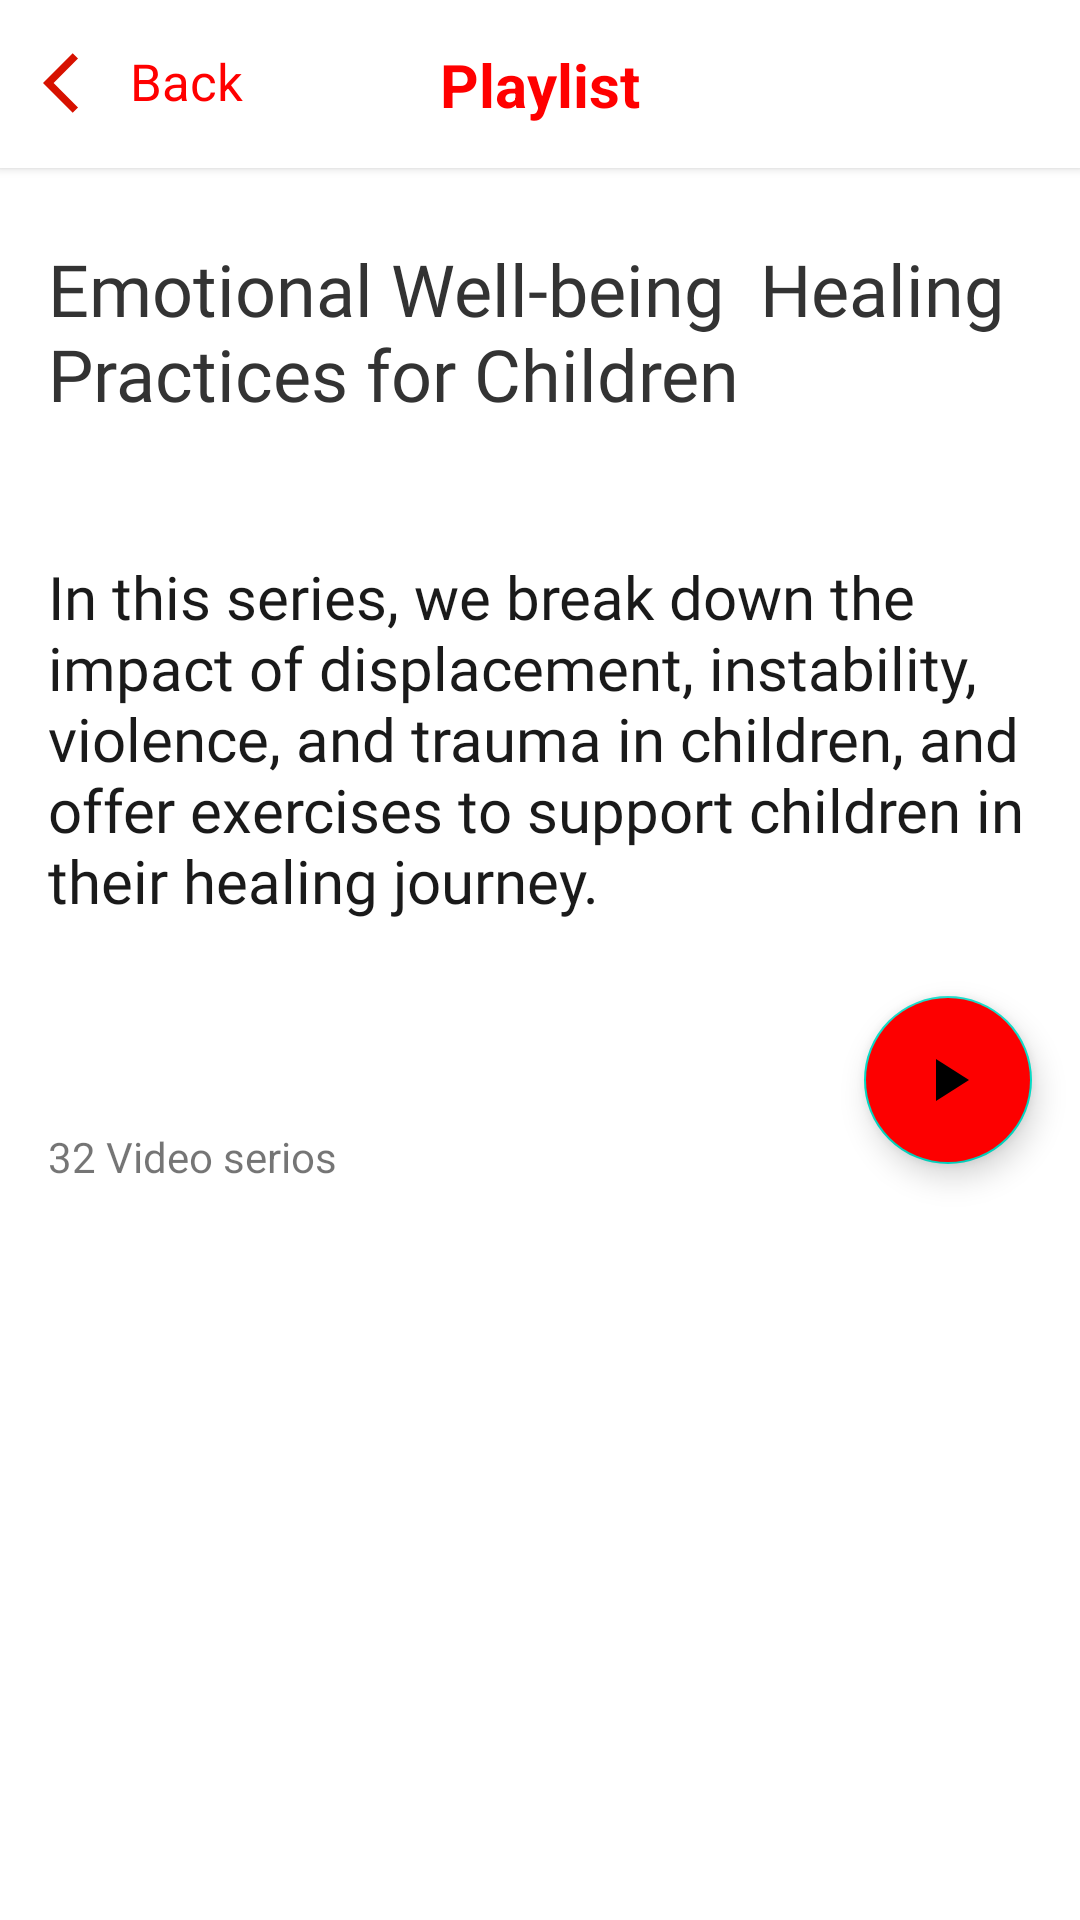

Produce the Android XML layout that renders to this screen, including the resource entries it uses.
<!-- AndroidManifest.xml: application theme Theme.YouTubeApi -->
<!-- res/layout/fragment_detail.xml -->
<?xml version="1.0" encoding="utf-8"?>
<androidx.coordinatorlayout.widget.CoordinatorLayout
    xmlns:android="http://schemas.android.com/apk/res/android"
    xmlns:app="http://schemas.android.com/apk/res-auto"
    xmlns:tools="http://schemas.android.com/tools"
    android:layout_width="match_parent"
    android:layout_height="match_parent"
    android:fitsSystemWindows="true"
    android:overScrollMode="never">


    <androidx.constraintlayout.widget.ConstraintLayout
        android:id="@+id/constraint"
        android:layout_width="match_parent"
        android:layout_height="wrap_content"
        android:background="@color/white"
        android:elevation="2dp">

        <androidx.appcompat.widget.Toolbar
            android:id="@+id/toolbar"
            android:layout_width="match_parent"
            android:layout_height="?attr/actionBarSize"
            app:layout_constraintEnd_toEndOf="parent"
            app:layout_constraintStart_toStartOf="parent"
            app:layout_constraintTop_toTopOf="parent"/>
        <TextView
            android:id="@+id/textView"
            android:layout_width="wrap_content"
            android:layout_height="wrap_content"
            android:drawablePadding="5dp"
            android:text="Back"
            android:textColor="#FF0000"
            android:textSize="17sp"
            app:drawableLeftCompat="@drawable/ic_arrow_24"
            app:layout_constraintBottom_toBottomOf="@+id/toolbar"
            app:layout_constraintStart_toStartOf="@+id/guideline2"
            app:layout_constraintTop_toTopOf="parent"
            app:layout_constraintVertical_bias="0.486" />

        <TextView
            android:id="@+id/textView2"
            android:layout_width="wrap_content"
            android:layout_height="wrap_content"
            android:text="Playlist"
            android:textColor="#FF0000"
            android:textSize="20sp"
            android:textStyle="bold"
            app:layout_constraintBottom_toBottomOf="parent"
            app:layout_constraintEnd_toEndOf="parent"
            app:layout_constraintStart_toStartOf="parent"
            app:layout_constraintTop_toTopOf="parent" />

        <androidx.constraintlayout.widget.Guideline
            android:id="@+id/guideline2"
            android:layout_width="wrap_content"
            android:layout_height="wrap_content"
            android:orientation="vertical"
            app:layout_constraintGuide_percent="0.04" />

    </androidx.constraintlayout.widget.ConstraintLayout>

    <com.google.android.material.appbar.AppBarLayout
        android:id="@+id/app_bar"
        android:layout_width="match_parent"
        android:layout_height="360dp"
        android:fitsSystemWindows="true"
        android:paddingTop="?attr/actionBarSize">


        <com.google.android.material.appbar.CollapsingToolbarLayout
            android:id="@+id/collapsingToolbarLayout"
            android:layout_width="match_parent"
            android:layout_height="match_parent"
            android:background="@color/white"
            android:fitsSystemWindows="true"
            app:layout_scrollFlags="scroll|exitUntilCollapsed">

            <LinearLayout
                android:layout_width="match_parent"
                android:layout_height="match_parent"
                android:layout_marginHorizontal="16dp"
                android:layout_marginVertical="24dp"
                android:orientation="vertical">

                <TextView
                    android:id="@+id/textTitle"
                    android:layout_width="match_parent"
                    android:layout_height="0dp"
                    android:layout_weight="0.7"
                    android:fontFamily="@font/jockey_one"
                    android:text="Emotional Well-being  Healing Practices for Children"
                    android:textColor="#333333"
                    android:textSize="24sp" />

                <TextView
                    android:id="@+id/textDescription"
                    android:layout_width="match_parent"
                    android:layout_height="0dp"
                    android:layout_weight="1"
                    android:fontFamily="@font/carme"
                    android:text="In this series, we break down the impact of displacement, instability, violence, and trauma in children, and offer exercises to support children in their healing journey. "
                    android:textColor="#1A1A1A"
                    android:textSize="20sp" />

            </LinearLayout>
        </com.google.android.material.appbar.CollapsingToolbarLayout>
    </com.google.android.material.appbar.AppBarLayout>

    <include
        android:id="@+id/scrolling_content2"
        layout="@layout/scroling_content2"/>

    <com.google.android.material.floatingactionbutton.FloatingActionButton
        android:layout_width="wrap_content"
        android:layout_height="wrap_content"
        android:layout_margin="16dp"
        app:layout_anchor="@id/app_bar"
        android:backgroundTint="#FD0000"
        android:src="@drawable/ic_play_arrow_24"
        app:layout_anchorGravity="bottom|end"/>



</androidx.coordinatorlayout.widget.CoordinatorLayout>
<!-- res/layout/scroling_content2.xml (included above) -->
<?xml version="1.0" encoding="utf-8"?>
<androidx.core.widget.NestedScrollView
    xmlns:android="http://schemas.android.com/apk/res/android"
    xmlns:app="http://schemas.android.com/apk/res-auto"
    xmlns:tools="http://schemas.android.com/tools"
    android:layout_width="match_parent"
    android:layout_height="wrap_content"
    app:layout_behavior="@string/appbar_scrolling_view_behavior"
    tools:context=".Playlistt.PlaylistlFragment"
    tools:showIn="@layout/fragment_detail">

<LinearLayout
    android:layout_width="match_parent"
    android:layout_height="match_parent"
    android:orientation="vertical">

<TextView
    android:layout_width="wrap_content"
    android:layout_height="wrap_content"
    android:text="32 Video serios"
    android:id="@+id/textVideoAmount"
    android:layout_margin="16dp"/>

<androidx.recyclerview.widget.RecyclerView
    android:id="@+id/recyclerView"
    android:layout_width="match_parent"
    android:layout_height="wrap_content"
    android:overScrollMode="never"/>

</LinearLayout>

</androidx.core.widget.NestedScrollView>
<!-- resources referenced by this layout -->
<resources>
  <!-- drawable ic_arrow_24 (drawable) -->
  <vector android:autoMirrored="true" android:height="24dp"
      android:tint="#D71100" android:viewportHeight="24"
      android:viewportWidth="24" android:width="24dp" xmlns:android="http://schemas.android.com/apk/res/android">
      <path android:fillColor="@android:color/white" android:pathData="M11.67,3.87L9.9,2.1 0,12l9.9,9.9 1.77,-1.77L3.54,12z"/>
  </vector>
  <!-- drawable ic_play_arrow_24 (drawable) -->
  <vector android:height="24dp" android:tint="#D3D7C1"
      android:viewportHeight="24" android:viewportWidth="24"
      android:width="24dp" xmlns:android="http://schemas.android.com/apk/res/android">
      <path android:fillColor="@android:color/white" android:pathData="M8,5v14l11,-7z"/>
  </vector>
  <style name="Theme.YouTubeApi" parent="Theme.MaterialComponents.DayNight.DarkActionBar">
          
          <item name="colorPrimary">@color/purple_500</item>
          <item name="colorPrimaryVariant">@color/purple_700</item>
          <item name="colorOnPrimary">@color/white</item>
          
          <item name="colorSecondary">@color/teal_200</item>
          <item name="colorSecondaryVariant">@color/teal_700</item>
          <item name="colorOnSecondary">@color/black</item>
          
          <item name="android:statusBarColor" tools:targetApi="l">?attr/colorPrimaryVariant</item>
          
  
  
  
          <style name="Theme.YoutubeApi.AppBarOverlay" parent="Theme.MaterialComponents.Light.NoActionBar" />
          <style name="Theme.YoutubeApi.PopupOverlay" parent="Theme.MaterialComponents.Light.NoActionBar" />
  
      </style>
  <!-- not gathered from this repository: default colours our renderer supplied (Android Studio template values) -->
  <color name="purple_500">#FF6200EE</color>
  <color name="purple_700">#FF3700B3</color>
  <color name="teal_200">#FF03DAC5</color>
  <color name="teal_700">#FF018786</color>
  <color name="black">#FF000000</color>
  <color name="white">#FFFFFFFF</color>
</resources>
